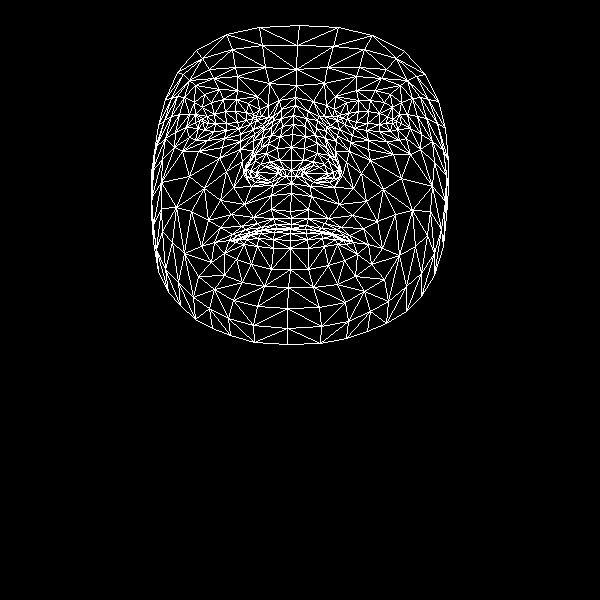

Data behind this chart, as committed beside it:
, x, y
0, 290, 211
1, 291, 160
2, 291, 183
3, 282, 126
4, 291, 147
5, 292, 134
6, 295, 105
7, 203, 122
8, 296, 85
9, 296, 69
10, 299, 25
11, 291, 218
12, 291, 224
13, 291, 228
14, 290, 229
15, 290, 233
16, 290, 240
17, 290, 248
18, 290, 269
19, 291, 170
20, 278, 173
21, 165, 99
22, 239, 128
23, 226, 130
24, 214, 131
25, 198, 128
26, 250, 124
27, 223, 99
28, 236, 99
29, 211, 102
30, 202, 107
31, 189, 137
32, 233, 300
33, 199, 120
34, 155, 147
35, 175, 132
36, 226, 171
37, 271, 209
38, 275, 224
39, 253, 217
40, 241, 226
41, 261, 227
42, 250, 232
43, 224, 253
44, 279, 160
45, 277, 148
46, 184, 97
47, 253, 140
48, 246, 168
49, 246, 163
50, 189, 176
51, 280, 136
52, 213, 78
53, 195, 85
54, 177, 72
55, 269, 83
56, 248, 103
57, 214, 242
58, 158, 271
59, 257, 176
... 408 more rows
